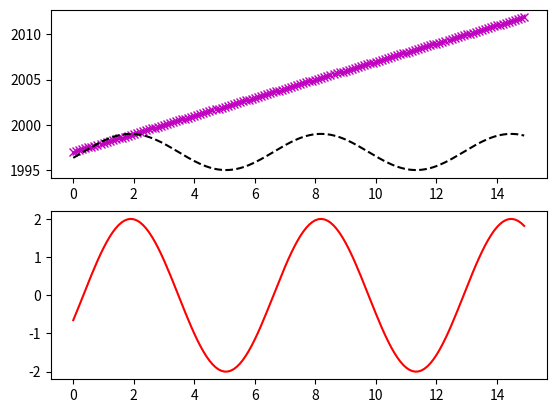

The matplotlib source for this figure:
import numpy as np
import matplotlib.pyplot as plt

def f(t):
  return np.cos(2015+t)

t1 = np.arange(0.0, 15.0, 0.1)
t2 = np.arange(0.0, 15.0, 0.1)

plt.figure(1)

plt.subplot(211)

plt.plot(t1, 1997+t1, 'mx', t2, 2*f(t1)+1997, 'k--')
#Note que no es la trigonometrica tal como la pidio, sin embargo, tal como explique en la pregunta 3, la he modificado para que luzca mejor
plt.subplot(212)
plt.plot(t2, 2*f(t2), 'r')
plt.savefig('Pregunta3_1.png')
plt.show()
